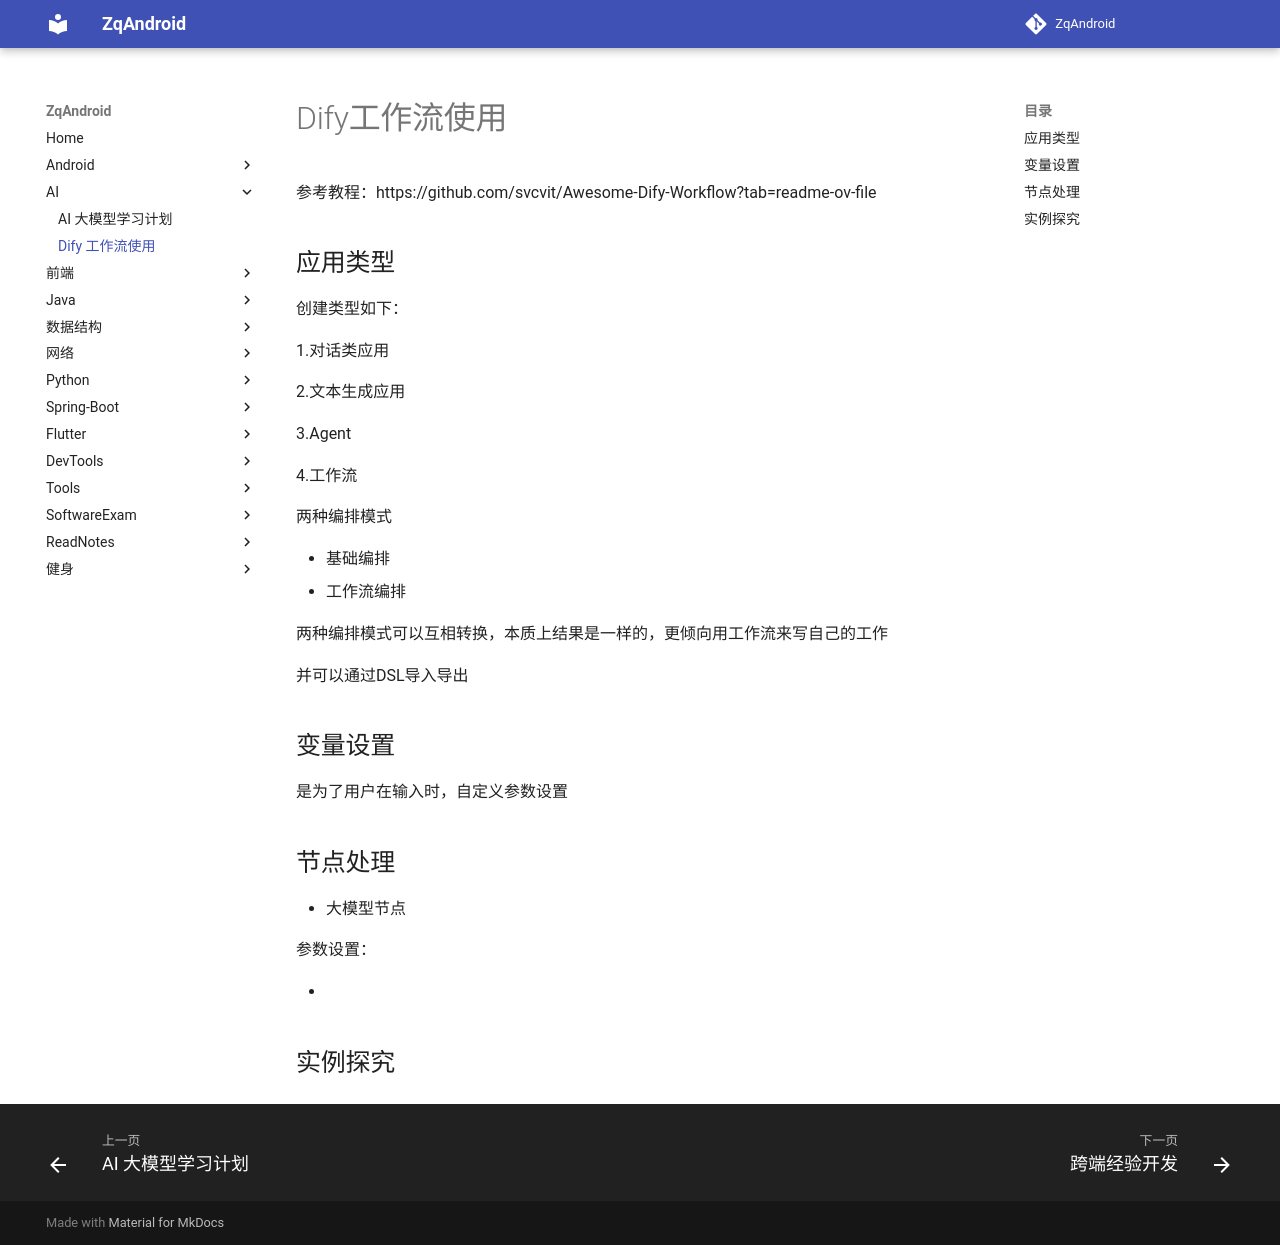

repository: zqLrr/ZqAndroid · page: AI/dify工作流使用/index.html · generator: mkdocs

# Dify工作流使用

参考教程：https://github.com/svcvit/Awesome-Dify-Workflow?tab=readme-ov-file

## 应用类型

创建类型如下：

1.对话类应用

2.文本生成应用

3.Agent

4.工作流

两种编排模式

* 基础编排
* 工作流编排

两种编排模式可以互相转换，本质上结果是一样的，更倾向用工作流来写自己的工作

并可以通过DSL导入导出

## 变量设置

是为了用户在输入时，自定义参数设置

## 节点处理

* 大模型节点

  参数设置：

  * 

## 实例探究
